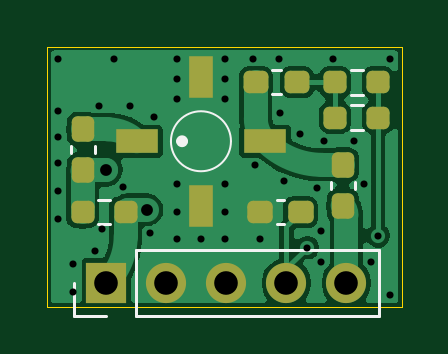
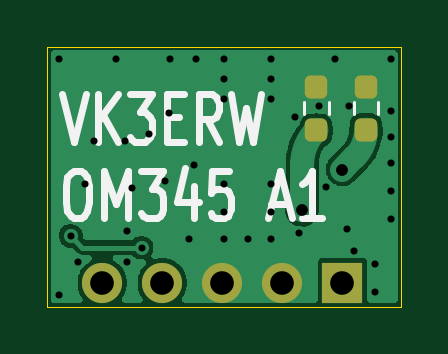
Circuit board: 10 layer files. Board 15.0 x 11.0 mm.
- bottom_copper: OM345A-B_Cu.gbl (14266 bytes)
- bottom_mask: OM345A-B_Mask.gbs (1444 bytes)
- paste: OM345A-B_Paste.gbp (1240 bytes)
- bottom_silk: OM345A-B_Silkscreen.gbo (5528 bytes)
- outline: OM345A-Edge_Cuts.gm1 (608 bytes)
- top_copper: OM345A-F_Cu.gtl (28115 bytes)
- top_mask: OM345A-F_Mask.gts (2312 bytes)
- paste: OM345A-F_Paste.gtp (1915 bytes)
- top_silk: OM345A-F_Silkscreen.gto (1941 bytes)
- drill: OM345A-PTH-drl.gbr (2028 bytes)

=== bottom_copper: OM345A-B_Cu.gbl (14266 bytes, source omitted) ===
=== bottom_mask: OM345A-B_Mask.gbs (1444 bytes, source withheld) ===
=== paste: OM345A-B_Paste.gbp (1240 bytes, source withheld) ===
=== bottom_silk: OM345A-B_Silkscreen.gbo ===
%TF.GenerationSoftware,KiCad,Pcbnew,10.0.5*%
%TF.CreationDate,2026-09-04T12:19:43+10:00*%
%TF.ProjectId,OM345A,4f4d3334-3541-42e6-9b69-6361645f7063,rev?*%
%TF.SameCoordinates,Original*%
%TF.FileFunction,Legend,Bot*%
%TF.FilePolarity,Positive*%
%FSLAX46Y46*%
G04 Gerber Fmt 4.6, Leading zero omitted, Abs format (unit mm)*
G04 Created by KiCad (PCBNEW 10.0.5) date 2026-09-04 12:19:43*
%MOMM*%
%LPD*%
G01*
G04 APERTURE LIST*
%ADD10C,0.300000*%
%ADD11C,0.120000*%
G04 APERTURE END LIST*
D10*
X114359774Y-91019750D02*
X113859774Y-93019750D01*
X113859774Y-93019750D02*
X113359774Y-91019750D01*
X112859775Y-93019750D02*
X112859775Y-91019750D01*
X112002632Y-93019750D02*
X112645489Y-91876892D01*
X112002632Y-91019750D02*
X112859775Y-92162607D01*
X111502632Y-91019750D02*
X110574060Y-91019750D01*
X110574060Y-91019750D02*
X111074060Y-91781654D01*
X111074060Y-91781654D02*
X110859775Y-91781654D01*
X110859775Y-91781654D02*
X110716918Y-91876892D01*
X110716918Y-91876892D02*
X110645489Y-91972131D01*
X110645489Y-91972131D02*
X110574060Y-92162607D01*
X110574060Y-92162607D02*
X110574060Y-92638797D01*
X110574060Y-92638797D02*
X110645489Y-92829273D01*
X110645489Y-92829273D02*
X110716918Y-92924512D01*
X110716918Y-92924512D02*
X110859775Y-93019750D01*
X110859775Y-93019750D02*
X111288346Y-93019750D01*
X111288346Y-93019750D02*
X111431203Y-92924512D01*
X111431203Y-92924512D02*
X111502632Y-92829273D01*
X109931204Y-91972131D02*
X109431204Y-91972131D01*
X109216918Y-93019750D02*
X109931204Y-93019750D01*
X109931204Y-93019750D02*
X109931204Y-91019750D01*
X109931204Y-91019750D02*
X109216918Y-91019750D01*
X107716918Y-93019750D02*
X108216918Y-92067369D01*
X108574061Y-93019750D02*
X108574061Y-91019750D01*
X108574061Y-91019750D02*
X108002632Y-91019750D01*
X108002632Y-91019750D02*
X107859775Y-91114988D01*
X107859775Y-91114988D02*
X107788346Y-91210226D01*
X107788346Y-91210226D02*
X107716918Y-91400702D01*
X107716918Y-91400702D02*
X107716918Y-91686416D01*
X107716918Y-91686416D02*
X107788346Y-91876892D01*
X107788346Y-91876892D02*
X107859775Y-91972131D01*
X107859775Y-91972131D02*
X108002632Y-92067369D01*
X108002632Y-92067369D02*
X108574061Y-92067369D01*
X107216918Y-91019750D02*
X106859775Y-93019750D01*
X106859775Y-93019750D02*
X106574061Y-91591178D01*
X106574061Y-91591178D02*
X106288346Y-93019750D01*
X106288346Y-93019750D02*
X105931204Y-91019750D01*
X113859774Y-94239638D02*
X113574060Y-94239638D01*
X113574060Y-94239638D02*
X113431203Y-94334876D01*
X113431203Y-94334876D02*
X113288346Y-94525352D01*
X113288346Y-94525352D02*
X113216917Y-94906304D01*
X113216917Y-94906304D02*
X113216917Y-95572971D01*
X113216917Y-95572971D02*
X113288346Y-95953923D01*
X113288346Y-95953923D02*
X113431203Y-96144400D01*
X113431203Y-96144400D02*
X113574060Y-96239638D01*
X113574060Y-96239638D02*
X113859774Y-96239638D01*
X113859774Y-96239638D02*
X114002632Y-96144400D01*
X114002632Y-96144400D02*
X114145489Y-95953923D01*
X114145489Y-95953923D02*
X114216917Y-95572971D01*
X114216917Y-95572971D02*
X114216917Y-94906304D01*
X114216917Y-94906304D02*
X114145489Y-94525352D01*
X114145489Y-94525352D02*
X114002632Y-94334876D01*
X114002632Y-94334876D02*
X113859774Y-94239638D01*
X112574060Y-96239638D02*
X112574060Y-94239638D01*
X112574060Y-94239638D02*
X112074060Y-95668209D01*
X112074060Y-95668209D02*
X111574060Y-94239638D01*
X111574060Y-94239638D02*
X111574060Y-96239638D01*
X111002631Y-94239638D02*
X110074059Y-94239638D01*
X110074059Y-94239638D02*
X110574059Y-95001542D01*
X110574059Y-95001542D02*
X110359774Y-95001542D01*
X110359774Y-95001542D02*
X110216917Y-95096780D01*
X110216917Y-95096780D02*
X110145488Y-95192019D01*
X110145488Y-95192019D02*
X110074059Y-95382495D01*
X110074059Y-95382495D02*
X110074059Y-95858685D01*
X110074059Y-95858685D02*
X110145488Y-96049161D01*
X110145488Y-96049161D02*
X110216917Y-96144400D01*
X110216917Y-96144400D02*
X110359774Y-96239638D01*
X110359774Y-96239638D02*
X110788345Y-96239638D01*
X110788345Y-96239638D02*
X110931202Y-96144400D01*
X110931202Y-96144400D02*
X111002631Y-96049161D01*
X108788346Y-94906304D02*
X108788346Y-96239638D01*
X109145488Y-94144400D02*
X109502631Y-95572971D01*
X109502631Y-95572971D02*
X108574060Y-95572971D01*
X107288346Y-94239638D02*
X108002632Y-94239638D01*
X108002632Y-94239638D02*
X108074060Y-95192019D01*
X108074060Y-95192019D02*
X108002632Y-95096780D01*
X108002632Y-95096780D02*
X107859775Y-95001542D01*
X107859775Y-95001542D02*
X107502632Y-95001542D01*
X107502632Y-95001542D02*
X107359775Y-95096780D01*
X107359775Y-95096780D02*
X107288346Y-95192019D01*
X107288346Y-95192019D02*
X107216917Y-95382495D01*
X107216917Y-95382495D02*
X107216917Y-95858685D01*
X107216917Y-95858685D02*
X107288346Y-96049161D01*
X107288346Y-96049161D02*
X107359775Y-96144400D01*
X107359775Y-96144400D02*
X107502632Y-96239638D01*
X107502632Y-96239638D02*
X107859775Y-96239638D01*
X107859775Y-96239638D02*
X108002632Y-96144400D01*
X108002632Y-96144400D02*
X108074060Y-96049161D01*
X105502632Y-95668209D02*
X104788347Y-95668209D01*
X105645489Y-96239638D02*
X105145489Y-94239638D01*
X105145489Y-94239638D02*
X104645489Y-96239638D01*
X103359775Y-96239638D02*
X104216918Y-96239638D01*
X103788347Y-96239638D02*
X103788347Y-94239638D01*
X103788347Y-94239638D02*
X103931204Y-94525352D01*
X103931204Y-94525352D02*
X104074061Y-94715828D01*
X104074061Y-94715828D02*
X104216918Y-94811066D01*
%TO.C,R5*%
D11*
X103077500Y-91357776D02*
X103077500Y-91867224D01*
X104122500Y-91357776D02*
X104122500Y-91867224D01*
%TO.C,R4*%
X100977500Y-91345276D02*
X100977500Y-91854724D01*
X102022500Y-91345276D02*
X102022500Y-91854724D01*
%TD*%
M02*

=== outline: OM345A-Edge_Cuts.gm1 ===
%TF.GenerationSoftware,KiCad,Pcbnew,10.0.5*%
%TF.CreationDate,2026-09-04T12:19:43+10:00*%
%TF.ProjectId,OM345A,4f4d3334-3541-42e6-9b69-6361645f7063,rev?*%
%TF.SameCoordinates,Original*%
%TF.FileFunction,Profile,NP*%
%FSLAX46Y46*%
G04 Gerber Fmt 4.6, Leading zero omitted, Abs format (unit mm)*
G04 Created by KiCad (PCBNEW 10.0.5) date 2026-09-04 12:19:43*
%MOMM*%
%LPD*%
G01*
G04 APERTURE LIST*
%TA.AperFunction,Profile*%
%ADD10C,0.050000*%
%TD*%
G04 APERTURE END LIST*
D10*
X100000000Y-89000000D02*
X115000000Y-89000000D01*
X115000000Y-100000000D01*
X100000000Y-100000000D01*
X100000000Y-89000000D01*
M02*

=== top_copper: OM345A-F_Cu.gtl (28115 bytes, source omitted) ===
=== top_mask: OM345A-F_Mask.gts (2312 bytes, source withheld) ===
=== paste: OM345A-F_Paste.gtp (1915 bytes, source withheld) ===
=== top_silk: OM345A-F_Silkscreen.gto ===
%TF.GenerationSoftware,KiCad,Pcbnew,10.0.5*%
%TF.CreationDate,2026-09-04T12:19:43+10:00*%
%TF.ProjectId,OM345A,4f4d3334-3541-42e6-9b69-6361645f7063,rev?*%
%TF.SameCoordinates,Original*%
%TF.FileFunction,Legend,Top*%
%TF.FilePolarity,Positive*%
%FSLAX46Y46*%
G04 Gerber Fmt 4.6, Leading zero omitted, Abs format (unit mm)*
G04 Created by KiCad (PCBNEW 10.0.5) date 2026-09-04 12:19:43*
%MOMM*%
%LPD*%
G01*
G04 APERTURE LIST*
%ADD10C,0.120000*%
%ADD11C,0.250000*%
%ADD12C,0.100000*%
G04 APERTURE END LIST*
%TO.C,R2*%
D10*
X112832776Y-89977500D02*
X113342224Y-89977500D01*
X112832776Y-91022500D02*
X113342224Y-91022500D01*
%TO.C,J1*%
X101120000Y-100380000D02*
X101120000Y-99000000D01*
X102500000Y-100380000D02*
X101120000Y-100380000D01*
X103770000Y-97620000D02*
X114040000Y-97620000D01*
X103770000Y-100380000D02*
X103770000Y-97620000D01*
X103770000Y-100380000D02*
X114040000Y-100380000D01*
X114040000Y-100380000D02*
X114040000Y-97620000D01*
%TO.C,C2*%
X111990000Y-94716233D02*
X111990000Y-95008767D01*
X113010000Y-94716233D02*
X113010000Y-95008767D01*
%TO.C,C3*%
X110008767Y-95490000D02*
X109716233Y-95490000D01*
X110008767Y-96510000D02*
X109716233Y-96510000D01*
%TO.C,U1*%
D11*
X105825000Y-93000000D02*
G75*
G02*
X105575000Y-93000000I-125000J0D01*
G01*
X105575000Y-93000000D02*
G75*
G02*
X105825000Y-93000000I125000J0D01*
G01*
D12*
X107770000Y-93000000D02*
G75*
G02*
X105230000Y-93000000I-1270000J0D01*
G01*
X105230000Y-93000000D02*
G75*
G02*
X107770000Y-93000000I1270000J0D01*
G01*
%TO.C,L1*%
D10*
X109528733Y-89990000D02*
X109871267Y-89990000D01*
X109528733Y-91010000D02*
X109871267Y-91010000D01*
%TO.C,R3*%
X102145276Y-95477500D02*
X102654724Y-95477500D01*
X102145276Y-96522500D02*
X102654724Y-96522500D01*
%TO.C,R1*%
X112832776Y-91477500D02*
X113342224Y-91477500D01*
X112832776Y-92522500D02*
X113342224Y-92522500D01*
%TO.C,C1*%
X100990000Y-93216233D02*
X100990000Y-93508767D01*
X102010000Y-93216233D02*
X102010000Y-93508767D01*
%TD*%
M02*

=== drill: OM345A-PTH-drl.gbr ===
%TF.GenerationSoftware,KiCad,Pcbnew,10.0.5*%
%TF.CreationDate,2026-09-04T12:20:32+10:00*%
%TF.ProjectId,OM345A,4f4d3334-3541-42e6-9b69-6361645f7063,rev?*%
%TF.SameCoordinates,Original*%
%TF.FileFunction,Plated,1,2,PTH,Drill*%
%TF.FilePolarity,Positive*%
%FSLAX46Y46*%
G04 Gerber Fmt 4.6, Leading zero omitted, Abs format (unit mm)*
G04 Created by KiCad (PCBNEW 10.0.5) date 2026-09-04 12:20:32*
%MOMM*%
%LPD*%
G01*
G04 APERTURE LIST*
%TA.AperFunction,ViaDrill*%
%ADD10C,0.300000*%
%TD*%
%TA.AperFunction,ViaDrill*%
%ADD11C,0.500000*%
%TD*%
%TA.AperFunction,ComponentDrill*%
%ADD12C,1.000000*%
%TD*%
G04 APERTURE END LIST*
D10*
X100450000Y-89500000D03*
X100450000Y-91700000D03*
X100450000Y-92800000D03*
X100450000Y-93900000D03*
X100450000Y-95100000D03*
X100450000Y-96300000D03*
X101100000Y-98200000D03*
X101100000Y-99400000D03*
X102000000Y-97649998D03*
X102200000Y-91500000D03*
X102309799Y-96707295D03*
X102800000Y-89500000D03*
X103200000Y-94920000D03*
X103500000Y-91500000D03*
X104350410Y-96902945D03*
X104522943Y-91990466D03*
X105500000Y-89500000D03*
X105500000Y-90350000D03*
X105500000Y-91200000D03*
X105500000Y-94800000D03*
X105500000Y-96000000D03*
X105500000Y-97150000D03*
X106500000Y-97150000D03*
X107500000Y-89500000D03*
X107500000Y-90350000D03*
X107500000Y-91200000D03*
X107500000Y-94800000D03*
X107500000Y-96000000D03*
X107500000Y-97150000D03*
X108700000Y-89500000D03*
X108800000Y-94000000D03*
X109000000Y-97150000D03*
X109800000Y-89500000D03*
X109850000Y-91800000D03*
X110000000Y-94700000D03*
X110700000Y-92700000D03*
X111000000Y-97500000D03*
X111400000Y-95000000D03*
X111600000Y-96800000D03*
X111600000Y-98100000D03*
X111700000Y-93000000D03*
X112100000Y-89500000D03*
X113000000Y-93000000D03*
X113400000Y-94800000D03*
X113700000Y-98100000D03*
X114000000Y-97000000D03*
X114500000Y-89500000D03*
X114500000Y-99500000D03*
D11*
X102500000Y-94200000D03*
X104200000Y-95900000D03*
D12*
%TO.C,J1*%
X102500000Y-99000000D03*
X105040000Y-99000000D03*
X107580000Y-99000000D03*
X110120000Y-99000000D03*
X112660000Y-99000000D03*
M02*
